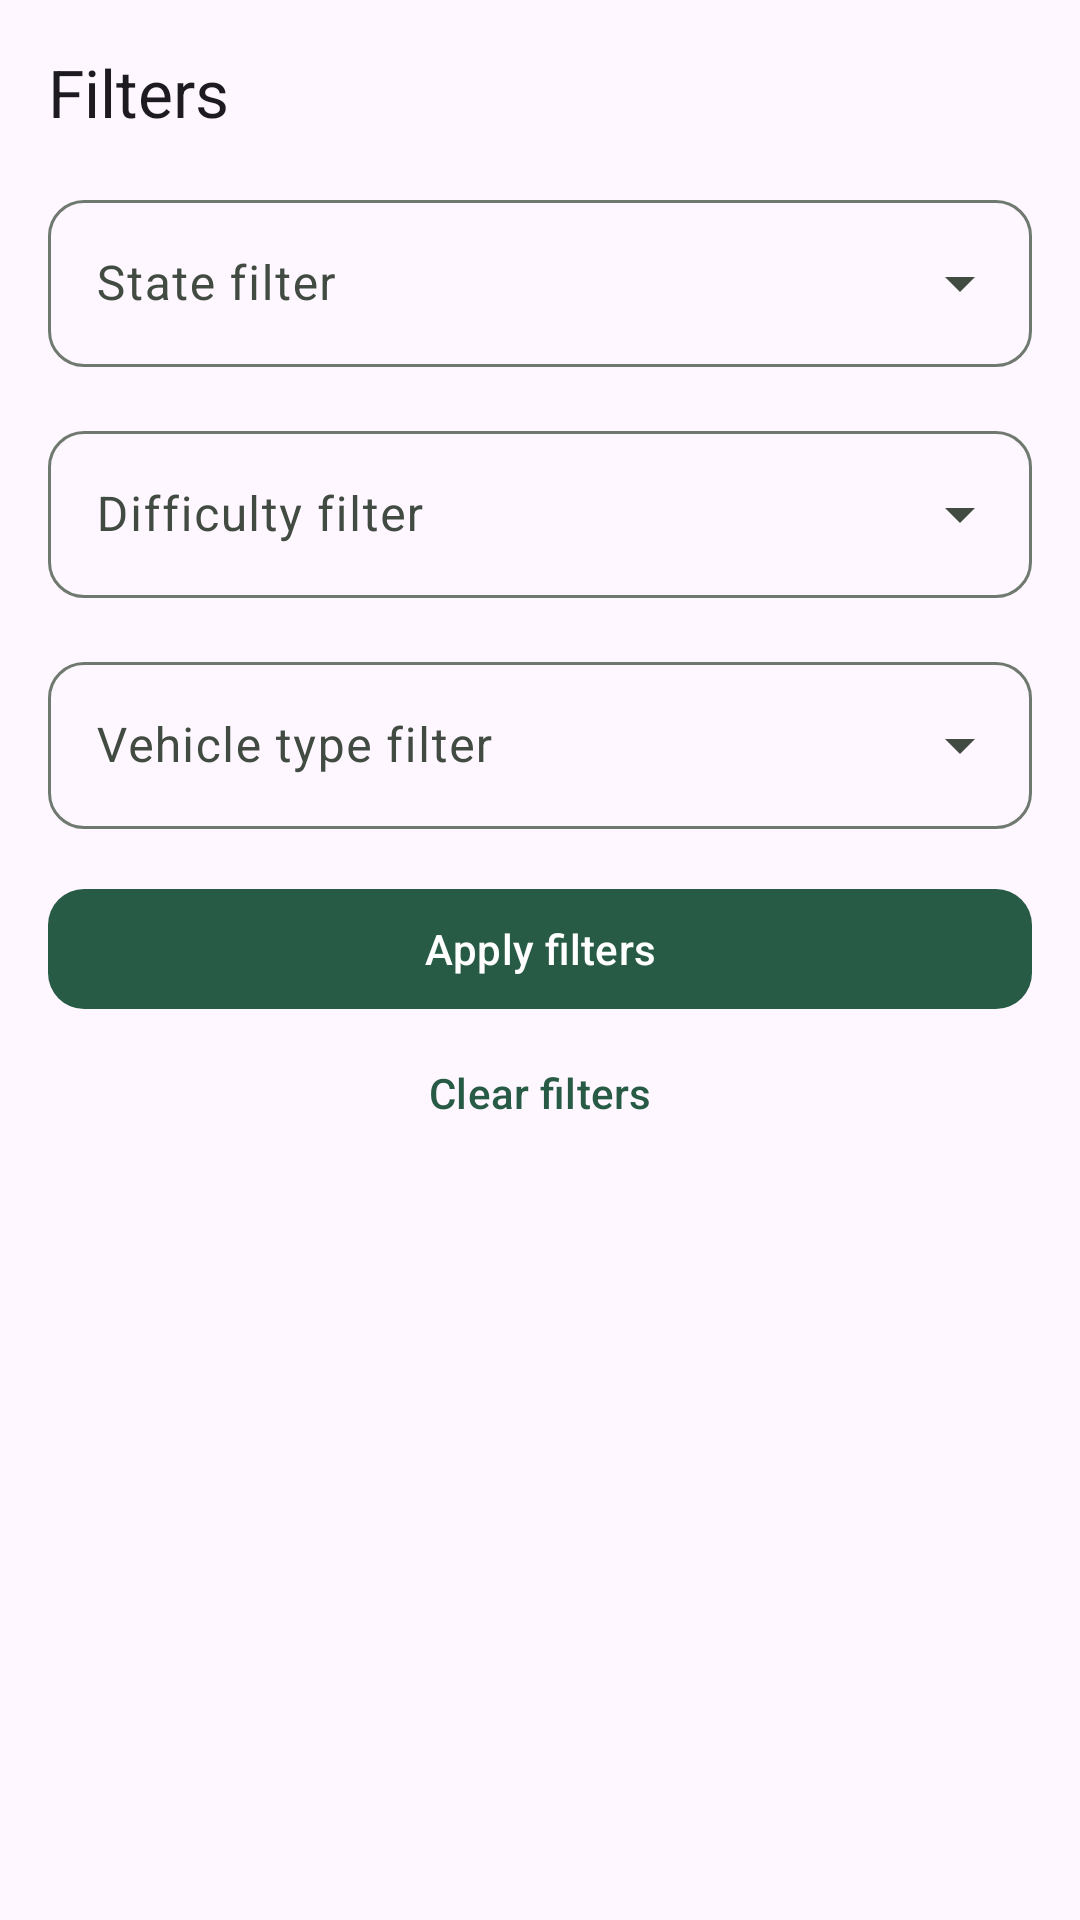

Here is an Android app screen rendered from its layout file. Give the layout XML and the strings, colors and styles it references.
<!-- AndroidManifest.xml: application theme Theme.TrailRelay -->
<!-- res/layout/sheet_community_filters.xml -->
<?xml version="1.0" encoding="utf-8"?>
<androidx.core.widget.NestedScrollView xmlns:android="http://schemas.android.com/apk/res/android" xmlns:app="http://schemas.android.com/apk/res-auto"
    android:layout_width="match_parent" android:layout_height="wrap_content" android:clipToPadding="false">
    <LinearLayout android:layout_width="match_parent" android:layout_height="wrap_content"
        android:orientation="vertical" android:padding="@dimen/space_content">
        <TextView android:layout_width="match_parent" android:layout_height="wrap_content"
            android:text="@string/filters" android:textAppearance="?attr/textAppearanceTitleLarge"
            android:accessibilityHeading="true" />
        <com.google.android.material.textfield.TextInputLayout
            style="@style/Widget.TrailRelay.FilterField"
            android:layout_width="match_parent" android:layout_height="wrap_content"
            android:layout_marginTop="@dimen/space_content" android:hint="@string/state_filter">
            <com.google.android.material.textfield.MaterialAutoCompleteTextView
                android:id="@+id/state_filter" android:layout_width="match_parent"
                android:layout_height="wrap_content" android:minHeight="@dimen/touch_target"
                android:inputType="none" android:contentDescription="@string/state_filter" />
        </com.google.android.material.textfield.TextInputLayout>
        <com.google.android.material.textfield.TextInputLayout
            style="@style/Widget.TrailRelay.FilterField"
            android:layout_width="match_parent" android:layout_height="wrap_content"
            android:layout_marginTop="@dimen/space_content" android:hint="@string/difficulty_filter">
            <com.google.android.material.textfield.MaterialAutoCompleteTextView
                android:id="@+id/difficulty_filter" android:layout_width="match_parent"
                android:layout_height="wrap_content" android:minHeight="@dimen/touch_target"
                android:inputType="none" android:contentDescription="@string/difficulty_filter" />
        </com.google.android.material.textfield.TextInputLayout>
        <com.google.android.material.textfield.TextInputLayout
            style="@style/Widget.TrailRelay.FilterField"
            android:layout_width="match_parent" android:layout_height="wrap_content"
            android:layout_marginTop="@dimen/space_content" android:hint="@string/vehicle_filter">
            <com.google.android.material.textfield.MaterialAutoCompleteTextView
                android:id="@+id/vehicle_filter" android:layout_width="match_parent"
                android:layout_height="wrap_content" android:minHeight="@dimen/touch_target"
                android:inputType="none" android:contentDescription="@string/vehicle_filter" />
        </com.google.android.material.textfield.TextInputLayout>
        <com.google.android.material.button.MaterialButton android:id="@+id/filters_apply"
            android:layout_width="match_parent" android:layout_height="wrap_content"
            android:layout_marginTop="@dimen/space_content" android:text="@string/apply_filters" />
        <com.google.android.material.button.MaterialButton android:id="@+id/filters_clear"
            style="@style/Widget.TrailRelay.TextButton"
            android:layout_width="match_parent" android:layout_height="wrap_content"
            android:text="@string/clear_filters" />
    </LinearLayout>
</androidx.core.widget.NestedScrollView>
<!-- resources referenced by this layout -->
<resources>
  <dimen name="space_content">16dp</dimen>
  <dimen name="touch_target">48dp</dimen>
  <string name="apply_filters">Apply filters</string>
  <string name="clear_filters">Clear filters</string>
  <string name="difficulty_filter">Difficulty filter</string>
  <string name="filters">Filters</string>
  <string name="state_filter">State filter</string>
  <string name="vehicle_filter">Vehicle type filter</string>
  <style name="Widget.TrailRelay.FilterField" parent="Widget.Material3.TextInputLayout.OutlinedBox.ExposedDropdownMenu">
          <item name="boxCornerRadiusTopStart">@dimen/trail_corner_radius</item>
          <item name="boxCornerRadiusTopEnd">@dimen/trail_corner_radius</item>
          <item name="boxCornerRadiusBottomStart">@dimen/trail_corner_radius</item>
          <item name="boxCornerRadiusBottomEnd">@dimen/trail_corner_radius</item>
      </style>
  <style name="Widget.TrailRelay.TextButton" parent="Widget.Material3.Button.TextButton">
          <item name="cornerRadius">@dimen/trail_corner_radius</item>
          <item name="android:minHeight">@dimen/touch_target</item>
      </style>
  <dimen name="trail_corner_radius">12dp</dimen>
  <color name="trail_primary">#285B45</color>
  <color name="trail_on_primary">#FFFFFF</color>
  <color name="trail_primary_container">#C6EAD1</color>
  <color name="trail_on_primary_container">#123525</color>
  <color name="trail_secondary">#526351</color>
  <color name="trail_on_secondary">#FFFFFF</color>
  <color name="trail_surface">#FAFBF6</color>
  <color name="trail_on_surface">#1A211C</color>
  <color name="trail_surface_variant">#E4EAE1</color>
  <color name="trail_on_surface_variant">#424B42</color>
  <color name="trail_outline">#707970</color>
  <color name="trail_error">#B3261E</color>
  <color name="trail_on_error">#FFFFFF</color>
  <style name="Widget.TrailRelay.Button" parent="Widget.Material3.Button">
          <item name="cornerRadius">@dimen/trail_corner_radius</item>
          <item name="android:minHeight">@dimen/touch_target</item>
      </style>
  <style name="ThemeOverlay.TrailRelay.Dialog" parent="ThemeOverlay.Material3.MaterialAlertDialog">
          <item name="alertDialogStyle">@style/MaterialAlertDialog.TrailRelay</item>
      </style>
  <style name="MaterialAlertDialog.TrailRelay" parent="MaterialAlertDialog.Material3">
          <item name="shapeAppearance">@style/ShapeAppearance.TrailRelay.Dialog</item>
      </style>
  <style name="ShapeAppearance.TrailRelay.Dialog" parent="ShapeAppearance.Material3.Corner.Medium">
          <item name="cornerFamily">rounded</item>
          <item name="cornerSize">@dimen/trail_corner_radius</item>
      </style>
</resources>
